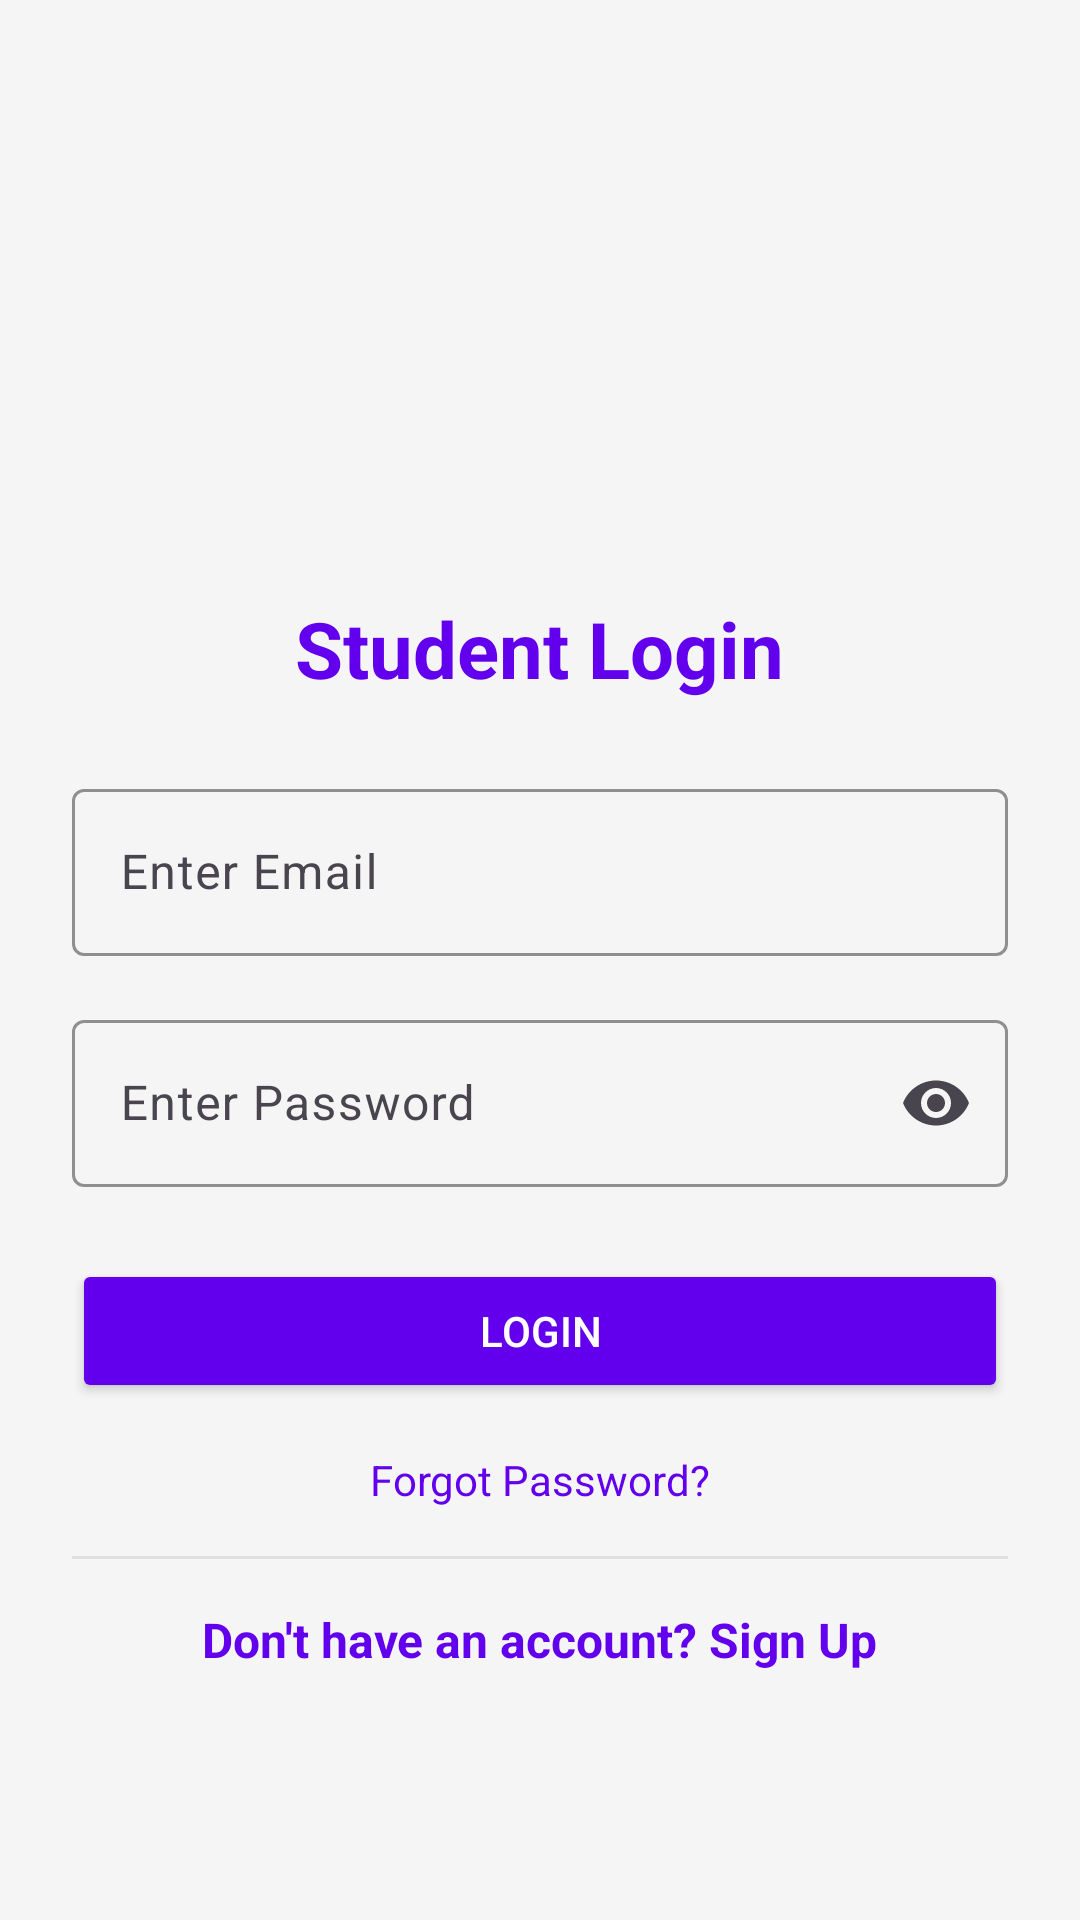

Write the Android layout XML for this screen, with the resource values it uses.
<!-- AndroidManifest.xml: application theme Theme.Shiva -->
<!-- res/layout/activity_student_login.xml -->
<?xml version="1.0" encoding="utf-8"?>
<LinearLayout
    xmlns:android="http://schemas.android.com/apk/res/android"
    xmlns:app="http://schemas.android.com/apk/res-auto"
    xmlns:tools="http://schemas.android.com/tools"
    android:layout_width="match_parent"
    android:layout_height="match_parent"
    android:orientation="vertical"
    android:background="#F5F5F5"
    android:padding="24dp"
    android:gravity="center"
    tools:context=".StudentLoginActivity">

    
    <ImageView
        android:layout_width="100dp"
        android:layout_height="100dp"
        android:src="@drawable/student_ic"
        android:layout_marginBottom="16dp"
        android:contentDescription="App Logo"/>

    
    <TextView
        android:layout_width="wrap_content"
        android:layout_height="wrap_content"
        android:text="Student Login"
        android:textSize="26sp"
        android:textStyle="bold"
        android:textColor="#6200EE"
        android:gravity="center"
        android:layout_marginBottom="24dp"/>

    
    <com.google.android.material.textfield.TextInputLayout
        android:layout_width="match_parent"
        android:layout_height="wrap_content"
        app:boxStrokeColor="#6200EE">

        <com.google.android.material.textfield.TextInputEditText
            android:id="@+id/et_student_email"
            android:layout_width="match_parent"
            android:layout_height="wrap_content"
            android:hint="Enter Email"
            android:inputType="textEmailAddress"
            android:textColor="#000000"
            android:textColorHint="#9E9E9E"/>
    </com.google.android.material.textfield.TextInputLayout>

    
    <com.google.android.material.textfield.TextInputLayout
        android:layout_width="match_parent"
        android:layout_height="wrap_content"
        app:boxStrokeColor="#6200EE"
        app:endIconMode="password_toggle"
        android:layout_marginTop="16dp">

        <com.google.android.material.textfield.TextInputEditText
            android:id="@+id/et_student_password"
            android:layout_width="match_parent"
            android:layout_height="wrap_content"
            android:hint="Enter Password"
            android:inputType="textPassword"
            android:textColor="#000000"
            android:textColorHint="#9E9E9E"/>
    </com.google.android.material.textfield.TextInputLayout>

    
    <Button
        android:id="@+id/btn_student_login"
        android:layout_width="match_parent"
        android:layout_height="wrap_content"
        android:text="Login"
        android:textColor="#FFFFFF"
        android:backgroundTint="#6200EE"
        android:layout_marginTop="24dp"
        android:layout_marginBottom="16dp"
        android:elevation="4dp"/>

    
    <TextView
        android:id="@+id/tv_forgot_password"
        android:layout_width="wrap_content"
        android:layout_height="wrap_content"
        android:text="Forgot Password?"
        android:textSize="14sp"
        android:textColor="#6200EE"
        android:layout_marginBottom="16dp"
        android:clickable="true"
        android:focusable="true"/>

    
    <View
        android:layout_width="match_parent"
        android:layout_height="1dp"
        android:background="#E0E0E0"
        android:layout_marginBottom="16dp"/>

    
    <TextView
        android:id="@+id/tv_signup"
        android:layout_width="wrap_content"
        android:layout_height="wrap_content"
        android:text="Don't have an account? Sign Up"
        android:textSize="16sp"
        android:textColor="#6200EE"
        android:textStyle="bold"
        android:clickable="true"
        android:focusable="true"/>

</LinearLayout>
<!-- resources referenced by this layout -->
<resources>
  <style name="Theme.Shiva" parent="Base.Theme.Shiva" />
  <style name="Base.Theme.Shiva" parent="Theme.Material3.DayNight.NoActionBar">
          
          
      </style>
</resources>
